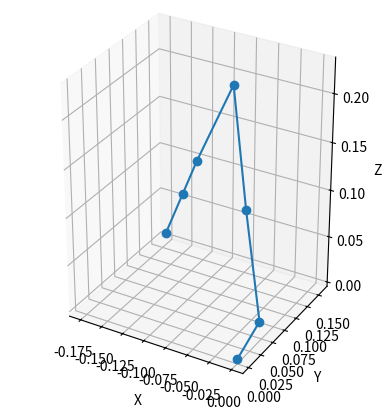

Source code (Python):
import numpy as np
import scipy.spatial.transform as tf
from matplotlib import pyplot as plt


def create_homogeneous_transform(translation, rotation):
    # Create a homogeneous transformation matrix from translation and rotation
    homogenous_transform = np.eye(4)
    homogenous_transform[:3, :3] = tf.Rotation.from_euler('xyz', rotation).as_matrix()
    homogenous_transform[:3, 3] = translation
    return homogenous_transform


frames = [
    {'parent': 'world', 'child': 'base', 'translation': np.array([0.0, 0.0, 0.0]), 'rotation': np.array([0.0, 0.0, 3.14159])},
    {'parent': 'base', 'child': 'shoulder', 'translation': np.array([0.0, -0.0452, 0.0165]), 'rotation': np.array([0.0, 0.0, 0.0])},
    {'parent': 'shoulder', 'child': 'upper_arm', 'translation': np.array([0.0, -0.0306, 0.1025]), 'rotation': np.array([0.0, -1.57079, 0.0])},
    {'parent': 'upper_arm', 'child': 'lower_arm', 'translation': np.array([0.11257, -0.028, 0.0]), 'rotation': np.array([0.0, 0.0, 0.0])},
    {'parent': 'lower_arm', 'child': 'wrist', 'translation': np.array([0.0052, -0.1349, 0.0]), 'rotation': np.array([0.0, 0.0, 1.57079])},
    {'parent': 'wrist', 'child': 'gripper', 'translation': np.array([-0.0601, 0.0, 0.0]), 'rotation': np.array([0.0, -1.57079, 0.0])},
    {'parent': 'gripper', 'child': 'gripper_center', 'translation': np.array([0.0, 0.0, 0.075]), 'rotation': np.array([0.0, 0.0, 0.0])},
    # {'parent': 'gripper', 'child': 'jaw', 'translation': np.array([-0.0202, 0.0, 0.0244]), 'rotation': np.array([1.57079, 3.14158, 0.0])}
]

# transforms the joints apply in what coordinate frame
actuators = {
    'shoulder':  {'axis': 'z', 'lim_low': -2, 'lim_high': 2},
    'upper_arm': {'axis': 'z', 'lim_low': -np.pi/2, 'lim_high': np.pi/2},
    'lower_arm': {'axis': 'z', 'lim_low': -np.pi/2, 'lim_high': np.pi/2},
    'wrist':     {'axis': 'z', 'lim_low': -np.pi/2, 'lim_high': np.pi/2},
    'gripper':   {'axis': 'z', 'lim_low': -np.pi, 'lim_high': np.pi},
    # 'jaw':       {'axis': 'z', 'lim_low': -0.2, 'lim_high': 2},
}

actuators_no_lim = {
    'shoulder':  {'axis': 'z', 'lim_low': -np.pi, 'lim_high': np.pi},
    'upper_arm': {'axis': 'z', 'lim_low': -np.pi, 'lim_high': np.pi},
    'lower_arm': {'axis': 'z', 'lim_low': -np.pi, 'lim_high': np.pi},
    'wrist':     {'axis': 'z', 'lim_low': -np.pi, 'lim_high': np.pi},
    'gripper':   {'axis': 'z', 'lim_low': -np.pi, 'lim_high': np.pi},
    # 'jaw':       {'axis': 'z', 'lim_low': -0.2, 'lim_high': 2},
}

actuators_for_ws = {
    'shoulder':  {'axis': 'z', 'lim_low': -2, 'lim_high': 2},
    'upper_arm': {'axis': 'z', 'lim_low': -np.pi/2, 'lim_high': np.pi/2},
    'lower_arm': {'axis': 'z', 'lim_low': np.pi/2, 'lim_high': np.pi/2}, # straight with upper arm
    'wrist':     {'axis': 'z', 'lim_low': 0, 'lim_high': 0}, # zero to keep stretched out
    'gripper':   {'axis': 'z', 'lim_low': 0, 'lim_high': 0}, # dont care
    # 'jaw':       {'axis': 'z', 'lim_low': 0, 'lim_high': 0}, # dont care
}


def propagate_transform(frames, actuators, joint_angles):
    running_transform = np.eye(4)
    joint_id = 0
    transforms = {}
    for frame in frames:
        transforms[frame['child']] = {}
        local_transform_rot = tf.Rotation.from_euler('xyz', frame['rotation']).as_matrix()
        local_transform = np.eye(4)
        local_transform[:3, :3] = local_transform_rot
        local_transform[:3, 3] = frame['translation']
        if frame['child'] in actuators.keys():
            actuator_transform_rot = tf.Rotation.from_euler('xyz', [0.0, 0.0, joint_angles[joint_id]]).as_matrix()
            actuator_transform = np.eye(4)
            actuator_transform[:3, :3] = actuator_transform_rot
            local_transform = local_transform @ actuator_transform
            joint_id += 1
        transforms[frame['child']][frame['parent']] = local_transform
        running_transform = running_transform @ local_transform
        transforms[frame['child']]['world'] = running_transform
    return transforms

def create_jacobian(frames, actuators, joint_angles):
    transforms = propagate_transform(frames, actuators, joint_angles)
    end_effector_pos = transforms['gripper_center']['world'][:3, 3]
    jacobian = np.zeros((6, len(actuators)))
    for i, (actuator_name, actuator_data) in enumerate(actuators.items()):
        # find the frame associated with this actuator
        for frame in frames:
            if frame['child'] == actuator_name:
                joint_frame = frame
                break
        else:
            continue  # skip if no frame found for this actuator
        joint_pos = transforms[joint_frame['child']]['world'][:3, 3]
        joint_axis = transforms[joint_frame['child']]['world'][:3, 2]
        # compute the contribution of this joint to the end effector velocity
        linear_contribution = np.cross(joint_axis, end_effector_pos - joint_pos)
        angular_contribution = joint_axis
        jacobian[:3, i] = linear_contribution
        jacobian[3:, i] = angular_contribution
    return jacobian

def best_inverse(jacobian):
    try:
        return np.linalg.inv(jacobian)
    except np.linalg.LinAlgError:
        return np.linalg.pinv(jacobian)

def plot_state(joint_state) -> None:
    transforms = propagate_transform(
        frames, actuators,
        joint_state)
    xs, ys, zs = [], [], []
    for key, transform in transforms.items():
        origin = transform['world'][:3, 3]
        xs.append(origin[0])
        ys.append(origin[1])
        zs.append(origin[2])
    fig = plt.figure()
    ax = fig.add_subplot(111, projection='3d')
    ax.plot(xs, ys, zs, marker='o', linestyle='-')
    ax.set_xlabel('X')
    ax.set_ylabel('Y')
    ax.set_zlabel('Z')
    # set box aspect to equal-like scaling
    ax.set_box_aspect([np.ptp(xs) or 1, np.ptp(ys) or 1, np.ptp(zs) or 1])
    plt.show()
    pass

def plot_workspace(actuators):
    n=1000
    random_states = []
    for name, data in actuators.items():
        random_states.append(np.random.uniform(data['lim_low'], data['lim_high'], n))
    random_states = np.array(random_states)
    end_points = np.zeros((3, n))
    for i in range (n):
        transforms = propagate_transform(
            frames, actuators, random_states[:, i]
        )
        end_points[:, i] = transforms['gripper_center']['world'][:3, 3]
    fig = plt.figure()
    ax = fig.add_subplot(111, projection='3d')
    ax.scatter(end_points[0, :], end_points[1, :], end_points[2, :], marker='o')
    plt.show()
    pass

def ee_pos(state):
    transforms = propagate_transform(frames, actuators, state)
    return transforms['gripper_center']['world'][:3, 3]

def ik_vel_test():
    target_velocity = np.array([0.0, 0.0, 0.2, 0.0, 0.0, 0.0])
    state = np.array([0.0, 0.6, -1.3, 0.7-1.5, 0.0])
    print(ee_pos(state))
    plot_state(state)
    total_time = 1.0
    n_steps = 1000
    for i in range(n_steps):
        jacobian = create_jacobian(frames, actuators, state)
        jacobian_inverse = best_inverse(jacobian)
        joint_velocities = jacobian_inverse @ target_velocity
        state += joint_velocities * (total_time / n_steps)
    print(ee_pos(state))
    plot_state(state)

def ik_vel_test_dont_care_orient():
    target_velocity = np.array([0.2, 0.0, 0.0, 0.0, 0.0, 0.0])
    state = np.array([0.0, 0.6, -1.3, 0.7, 0.0])
    print(ee_pos(state))
    plot_state(state)
    total_time = 1.0
    n_steps = 1000
    for i in range(n_steps):
        jacobian = create_jacobian(frames, actuators, state)
        jacobian_pos = jacobian[:3, :]
        jacobian_inverse = best_inverse(jacobian_pos)
        joint_velocities = jacobian_inverse @ target_velocity[:3]
        state += joint_velocities * (total_time / n_steps)
    print(ee_pos(state))
    plot_state(state)

def fk_test():
    state = np.array([1.0, 0.0, -1.0, 0.0, 0.0])
    print(ee_pos(state))
    plot_state(state)

if __name__ == '__main__':
    # plot_state([0.0, 0.6, -1.3, 0.7, 0.0])
    # plot_workspace(actuators)
    # ik_vel_test()
    # ik_vel_test_dont_care_orient()
    fk_test()
    pass
